Image classification data set "fog" (itskevinshi/comp-vision-project on GitHub). Class labels (38): apple apple scab, apple black rot, apple cedar apple rust, apple healthy, blueberry healthy, cherry including sour powdery mildew, cherry including sour healthy, corn (maize) cercospora leaf spot gray leaf spot, corn common rust, corn northern leaf blight, corn healthy, grape black rot, grape esca black measles, grape leaf blight (isariopsis leaf spot), grape healthy, orange Huanglongbing citrus greening, peach bacterial spot, peach healthy, bell pepper bacterial spot, bell pepper healthy, potato early blight, potato late blight, potato healthy, raspberry healthy, soybean healthy, squash powdery mildew, strawberry leaf scorch, strawberry healthy, tomato bacterial spot, tomato early blight, tomato late blight, tomato leaf mold, tomato septoria leaf spot, tomato spider mites two spotted spider mite, tomato target spot, tomato yellow leaf curl virus, tomato mosaic virus, tomato healthy.

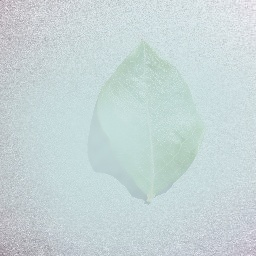
Label: blueberry healthy

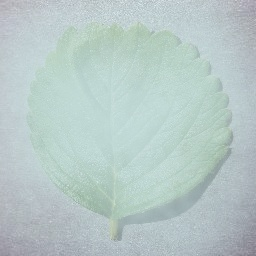
Label: strawberry healthy

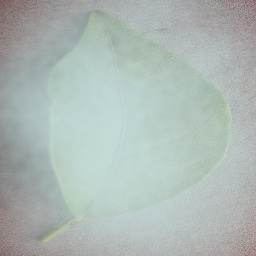
Label: orange Huanglongbing citrus greening

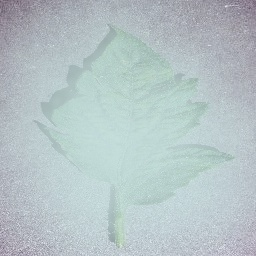
Label: tomato mosaic virus

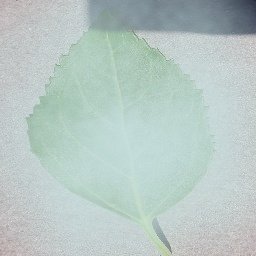
Label: cherry including sour healthy

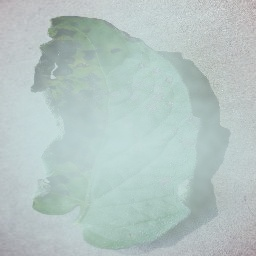
Label: tomato early blight
